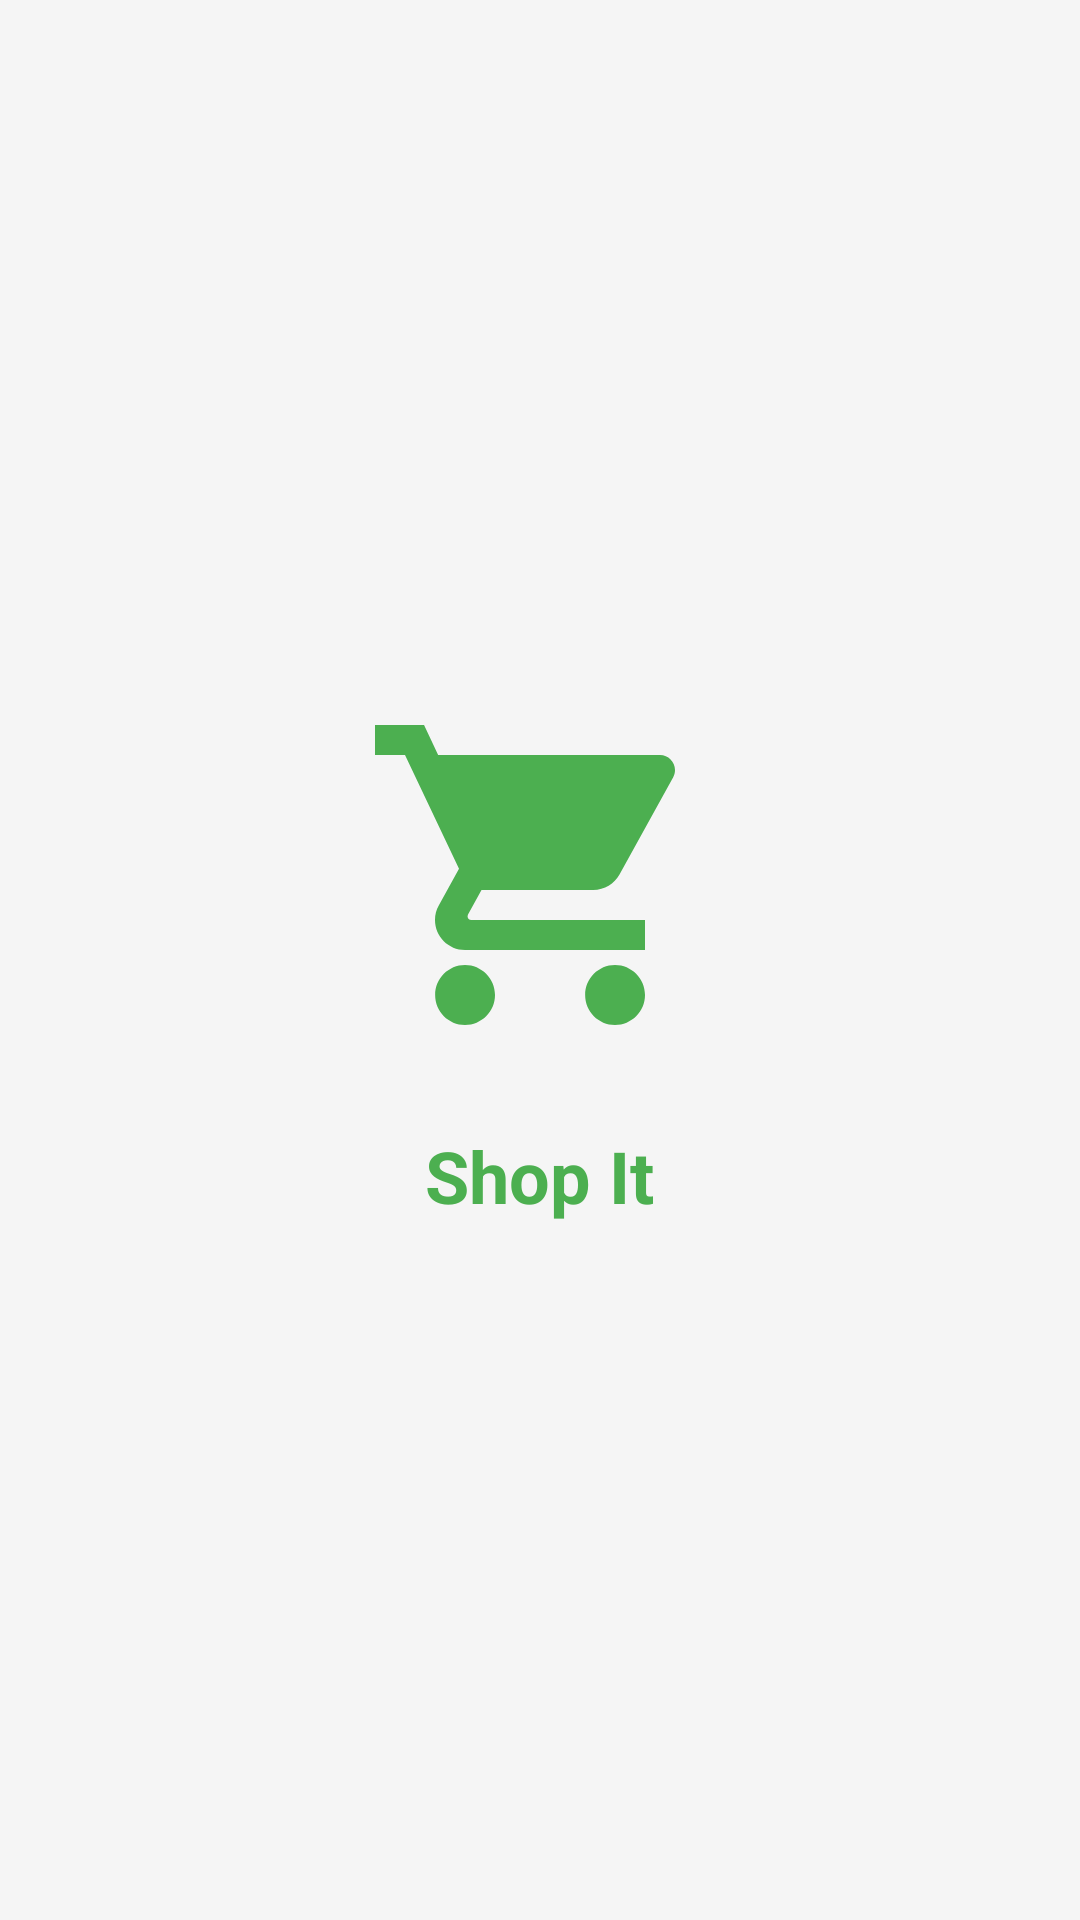

Layout XML and referenced resources for this Android screen:
<!-- AndroidManifest.xml: application theme AppTheme -->
<!-- res/layout/activity_main.xml -->
<?xml version="1.0" encoding="utf-8"?>
<RelativeLayout xmlns:android="http://schemas.android.com/apk/res/android"
    xmlns:app="http://schemas.android.com/apk/res-auto"
    xmlns:tools="http://schemas.android.com/tools"
    android:layout_width="match_parent"
    android:layout_height="match_parent"
    android:background="@color/colorBackground"
    tools:context=".MainActivity">

    <LinearLayout
        android:layout_width="wrap_content"
        android:layout_height="wrap_content"
        android:orientation="vertical"
        android:layout_centerInParent="true"
        android:gravity="center">

        <ImageView
            android:id="@+id/logoImageView"
            android:layout_width="120dp"
            android:layout_height="120dp"
            android:src="@drawable/ic_shopping_cart"
            android:layout_marginBottom="24dp"
            android:contentDescription="@string/app_logo" />

        <TextView
            android:id="@+id/appNameTextView"
            android:layout_width="wrap_content"
            android:layout_height="wrap_content"
            android:text="@string/app_name"
            android:textSize="24sp"
            android:textStyle="bold"
            android:textColor="@color/colorPrimary" />

    </LinearLayout>

</RelativeLayout>
<!-- resources referenced by this layout -->
<resources>
  <color name="colorBackground">#F5F5F5</color>
  <color name="colorPrimary">#4CAF50</color>
  <!-- drawable ic_shopping_cart (drawable) -->
  <?xml version="1.0" encoding="utf-8"?>
  <vector xmlns:android="http://schemas.android.com/apk/res/android"
      android:width="24dp"
      android:height="24dp"
      android:viewportWidth="24.0"
      android:viewportHeight="24.0">
      <path
          android:fillColor="@color/colorPrimary"
          android:pathData="M7,18c-1.1,0 -1.99,0.9 -1.99,2S5.9,22 7,22s2,-0.9 2,-2 -0.9,-2 -2,-2zM1,2v2h2l3.6,7.59 -1.35,2.45c-0.16,0.28 -0.25,0.61 -0.25,0.96 0,1.1 0.9,2 2,2h12v-2L7.42,15c-0.14,0 -0.25,-0.11 -0.25,-0.25l0.03,-0.12 0.9,-1.63h7.45c0.75,0 1.41,-0.41 1.75,-1.03l3.58,-6.49c0.08,-0.14 0.12,-0.31 0.12,-0.48 0,-0.55 -0.45,-1 -1,-1L5.21,4l-0.94,-2L1,2zM17,18c-1.1,0 -1.99,0.9 -1.99,2s0.89,2 1.99,2 2,-0.9 2,-2 -0.9,-2 -2,-2z"/>
  </vector>
  <string name="app_logo">App Logo</string>
  <string name="app_name">Shop It</string>
  <style name="AppTheme" parent="Theme.AppCompat.Light.NoActionBar">
          <item name="colorPrimary">@color/colorPrimary</item>
          <item name="colorPrimaryDark">@color/colorPrimaryDark</item>
          <item name="colorAccent">@color/colorAccent</item>
          <item name="android:windowBackground">@color/colorBackground</item>
      </style>
  <color name="colorPrimaryDark">#388E3C</color>
  <color name="colorAccent">#2196F3</color>
</resources>
